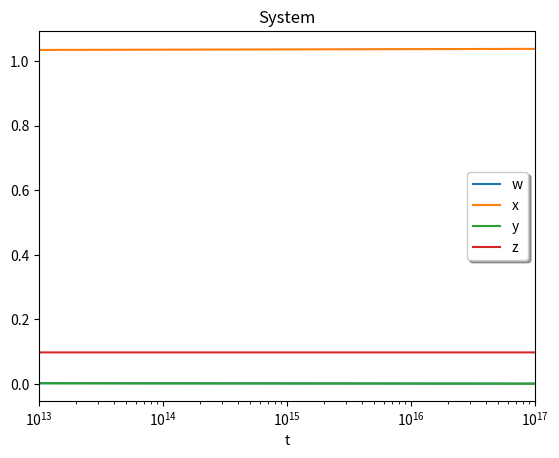

This figure's Python source:
from scipy.integrate import solve_ivp
import numpy as np
import matplotlib.pyplot as plt
import math

def rate(t,v,k1,k2,k3):
	 w, x, y, z = v
	 return [k2*y - (k1 + k3)*w, k2*y + k3*(w + y),k1*z*w - (k2 + k3)*y,- k1 * z]
	 
t_min = 0
t_max = 1.5*10e23
winit = 0.4
xinit = 0.2
yinit = 0.3
zinit = 0.1

sol = solve_ivp(rate, [t_min,t_max], [winit, xinit, yinit, zinit], args=(1.4*10**(-22),1.6*10**(-15),1.8*10**(-15)),t_eval = np.linspace(t_min,t_max,10000),method = "Radau")




plt.plot(sol.t,sol.y.T)
plt.xlabel('t')
plt.legend(['w','x','y','z'],shadow = True)
plt.title('System')
plt.xscale('log')
#plt.yscale('log')
plt.xlim([10e12,10e16])
#plt.ylim([0,1])
plt.show()
